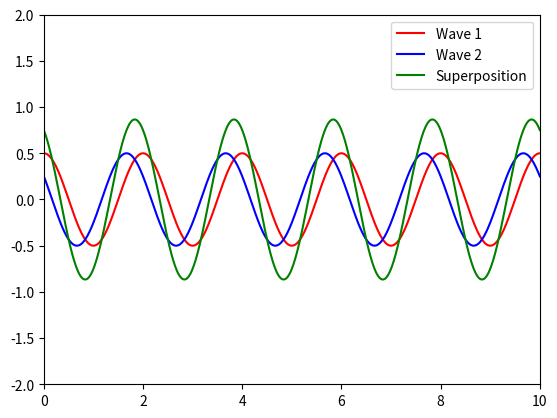

Write Python code to recreate this figure.
import numpy as np
import matplotlib.pyplot as plt
import matplotlib.animation as animation

c = 3e8
landa1 = 2
landa2 = 2
wave_num1 = 2*np.pi / landa1
wave_num2 = 2*np.pi / landa2
omega1 = c * wave_num1
omega2 = c * wave_num2
domain = 0.5

x_space = np.linspace(0 , 10 , 500)
t_space = np.linspace(0 , 10 , 100)


fig , ax = plt.subplots()
ax.set_xlim(0, 10)
ax.set_ylim(-2, 2)

wave1, = ax.plot([], [], color='r', label="Wave 1")
wave2, = ax.plot([], [], color='b', label="Wave 2")
super_wave, = ax.plot([], [], color='g', label="Superposition")
ax.legend()


def moving(t):
    y1 = domain * np.cos(wave_num1 * x_space - omega1 * t)
    y2 = domain * np.cos(wave_num2 * x_space - omega2 * t + np.pi / 3)
    y_sum = y1 + y2

    wave1.set_data(x_space , y1)
    wave2.set_data(x_space , y2)
    super_wave.set_data(x_space, y_sum)
    return wave1, wave2, super_wave

ani = animation.FuncAnimation(fig, moving, frames=t_space, interval=50, blit=True)
plt.show()

